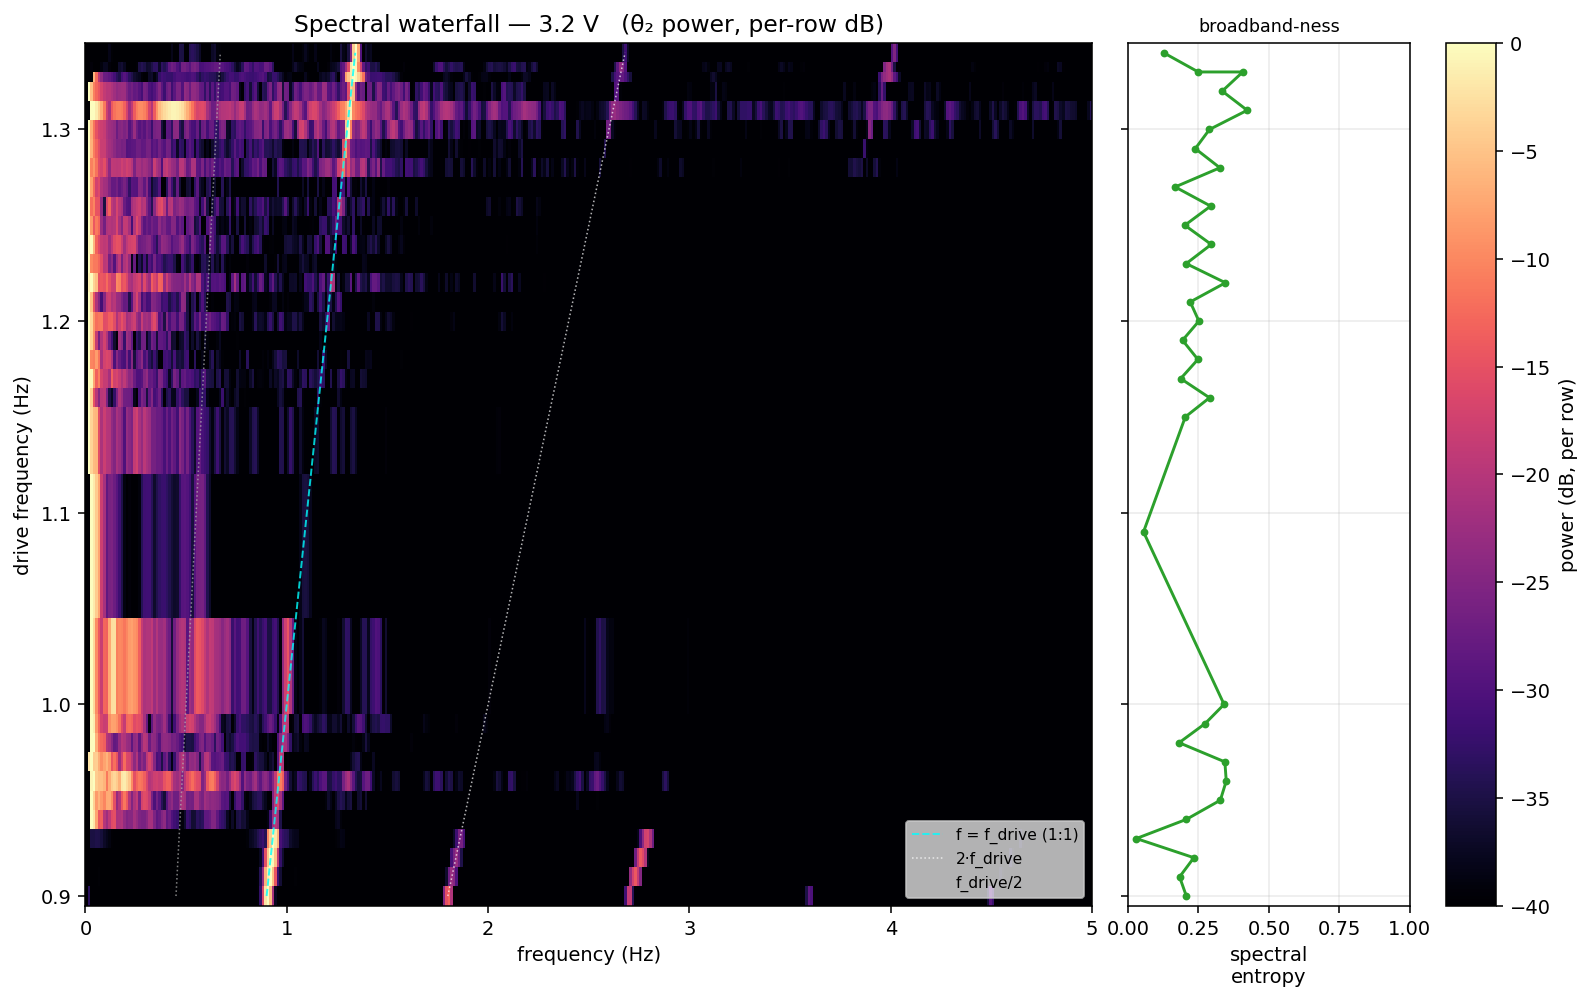

The data file committed next to this chart (first rows):
stem, f_drive_hz, v_drill_v, spectral_entropy, peak_freq_hz
3.2V_0.9Hz, 0.9, 3.2, 0.2072, 0.8946
3.2V_0.91Hz, 0.91, 3.2, 0.1832, 0.9154
3.2V_0.92Hz, 0.92, 3.2, 0.2339, 0.9135
3.2V_0.93Hz, 0.93, 3.2, 0.0298, 0.9295
3.2V_0.94Hz, 0.94, 3.2, 0.2073, 0.0297
3.2V_0.95Hz, 0.95, 3.2, 0.3278, 0.0146
3.2V_0.96Hz, 0.96, 3.2, 0.3487, 0.0330
3.2V_0.97Hz, 0.97, 3.2, 0.3439, 0.0236
3.2V_0.98Hz, 0.98, 3.2, 0.1816, 0.0327
3.2V_0.99Hz, 0.99, 3.2, 0.2740, 0.0169
3.2V_1.00Hz, 1, 3.2, 0.3410, 0.0147
3.2V_1.09Hz, 1.09, 3.2, 0.0553, 0.0240
3.2V_1.15Hz, 1.15, 3.2, 0.2036, 0.0116
3.2V_1.16Hz, 1.16, 3.2, 0.2894, 0.0106
3.2V_1.17Hz, 1.17, 3.2, 0.1871, 0.0206
3.2V_1.18Hz, 1.18, 3.2, 0.2482, 0.0082
3.2V_1.19Hz, 1.19, 3.2, 0.1938, 0.0159
3.2V_1.20Hz, 1.2, 3.2, 0.2518, 0.0115
3.2V_1.21Hz, 1.21, 3.2, 0.2210, 0.0104
3.2V_1.22Hz, 1.22, 3.2, 0.3459, 0.0178
3.2V_1.23Hz, 1.23, 3.2, 0.2068, 0.0087
3.2V_1.24Hz, 1.24, 3.2, 0.2956, 0.0246
3.2V_1.25Hz, 1.25, 3.2, 0.2019, 0.0084
3.2V_1.26Hz, 1.26, 3.2, 0.2934, 0.0080
3.2V_1.27Hz, 1.27, 3.2, 0.1675, 0.0069
3.2V_1.28Hz, 1.28, 3.2, 0.3262, 0.0086
3.2V_1.29Hz, 1.29, 3.2, 0.2390, 0.0082
3.2V_1.30Hz, 1.3, 3.2, 0.2893, 0.0102
3.2V_1.31Hz, 1.31, 3.2, 0.4231, 0.0316
3.2V_1.32Hz, 1.32, 3.2, 0.3345, 0.0106
3.2V_1.33Hz_1, 1.33, 3.2, 0.4074, 1.332
3.2V_1.33Hz_2, 1.33, 3.2, 0.2495, 1.338
3.2V_1.34Hz, 1.34, 3.2, 0.1269, 1.343
